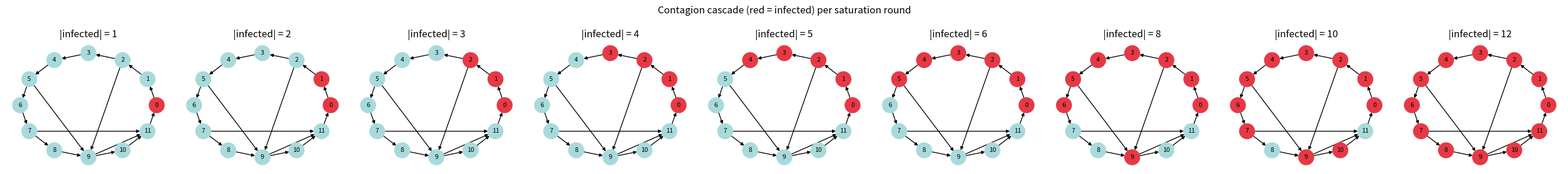

Write Python code to recreate this figure.
"""Visualize a contagion cascade: infection wavefront over saturation rounds.

Generates a figure showing, for a small social network with synergy rules, the
set of infected agents after each synchronous round of the one-step operator.
Requires matplotlib and networkx.
"""
from __future__ import annotations
from typing import FrozenSet, List, Set, Tuple
import matplotlib.pyplot as plt
import networkx as nx

Agent = int
Rule = Tuple[FrozenSet[Agent], Agent]


def step_op(rules: List[Rule], current: Set[Agent]) -> Set[Agent]:
    return {c for (p, c) in rules if p <= current}


def cascade_rounds(rules: List[Rule], seeds: Set[Agent]) -> List[Set[Agent]]:
    rounds = [set(seeds)]
    cur = set(seeds)
    while True:
        nxt = cur | step_op(rules, cur)
        if nxt == cur:
            return rounds
        rounds.append(nxt)
        cur = nxt


def main() -> None:
    n = 12
    # ring of pairwise rules + a few synergy rules
    rules: List[Rule] = [(frozenset({k}), (k + 1) % n) for k in range(n)]
    rules += [(frozenset({2, 5}), 9), (frozenset({9, 7}), 11)]
    seeds = {0}
    rounds = cascade_rounds(rules, seeds)

    G = nx.DiGraph()
    for p, c in rules:
        for x in p:
            G.add_edge(x, c)
    pos = nx.circular_layout(G)

    fig, axes = plt.subplots(1, len(rounds), figsize=(3 * len(rounds), 3))
    if len(rounds) == 1:
        axes = [axes]
    for ax, infected in zip(axes, rounds):
        colors = ["#e63946" if v in infected else "#a8dadc" for v in G.nodes()]
        nx.draw(G, pos, ax=ax, node_color=colors, with_labels=True,
                node_size=350, font_size=8, arrowsize=8)
        ax.set_title(f"|infected| = {len(infected)}")
    fig.suptitle("Contagion cascade (red = infected) per saturation round")
    fig.tight_layout()
    fig.savefig("cascade.png", dpi=140)
    print("wrote cascade.png")


if __name__ == "__main__":
    main()
